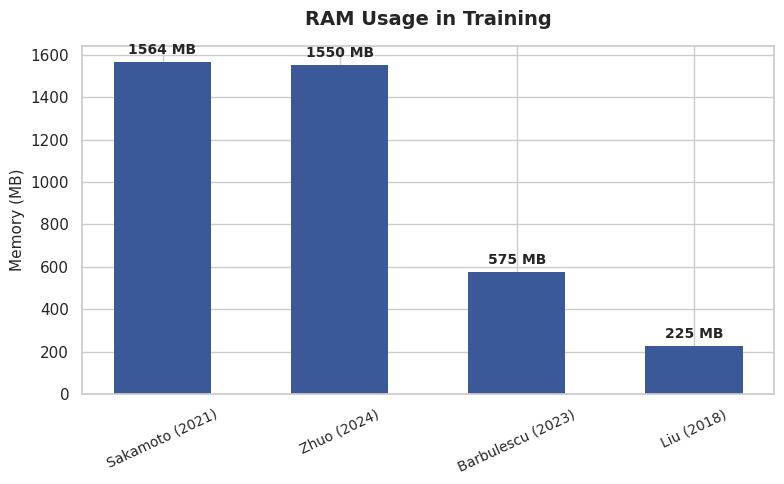
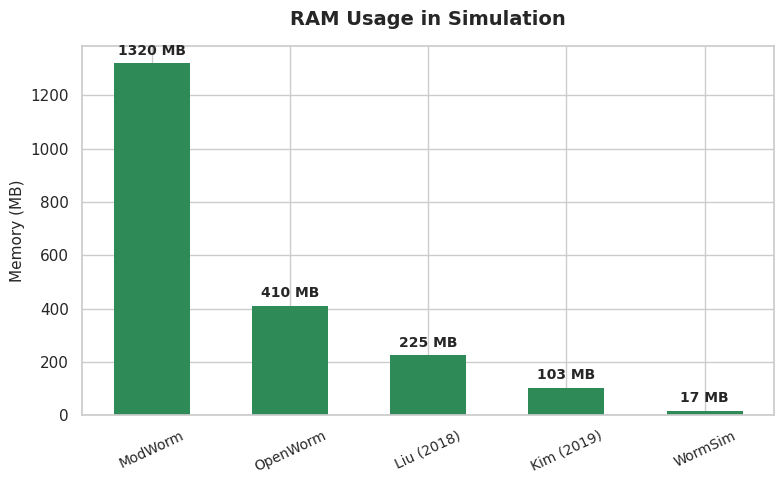
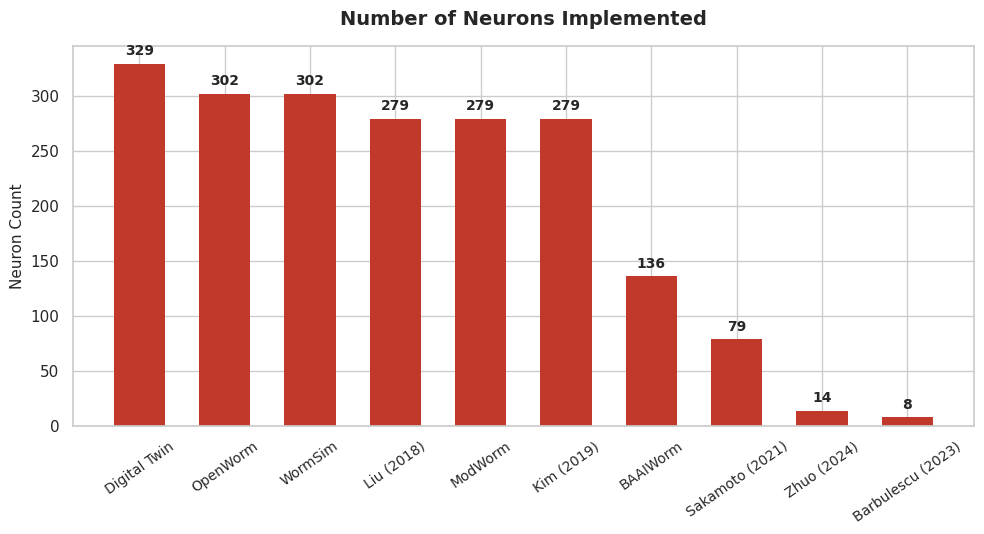

Here is the Python script that generated these plots, in order:
import matplotlib.pyplot as plt
import numpy as np
import pandas as pd
import seaborn as sns

# original data
data_general = [
    {"Project": "OpenWorm", "Neurons": 302, "Body_Sim": True, "Training_Method": "genetic algorithm (bionet)", "Training_Space_MB": None, "Sim_Space_MB": 410},
    {"Project": "BAAIWorm", "Neurons": 136, "Body_Sim": True, "Training_Method": "gradient descent-based (eworm-learn: BPTT-based)", "Training_Space_MB": None, "Sim_Space_MB": None},
    {"Project": "Digital Twin", "Neurons": 329, "Body_Sim": True, "Training_Method": "gradient descent-based (BPTT)", "Training_Space_MB": None, "Sim_Space_MB": None},
    {"Project": "WormSim", "Neurons": 302, "Body_Sim": True, "Training_Method": "n.a.", "Training_Space_MB": None, "Sim_Space_MB": 17},
    {"Project": "ModWorm", "Neurons": 279, "Body_Sim": True, "Training_Method": "n.a.", "Training_Space_MB": None, "Sim_Space_MB": 1320},
    {"Project": "Sakamoto (2021)", "Neurons": 79, "Body_Sim": False, "Training_Method": "gradient descent-based (BPTT)", "Training_Space_MB": 1564, "Sim_Space_MB": None},
    {"Project": "Zhuo (2024)", "Neurons": 14, "Body_Sim": False, "Training_Method": "Gradient descent", "Training_Space_MB": 1550, "Sim_Space_MB": None}, # 1346 + 204
    {"Project": "Barbulescu (2023)", "Neurons": 8, "Body_Sim": False, "Training_Method": "Gradient descent", "Training_Space_MB": 575, "Sim_Space_MB": None},
    {"Project": "Liu (2018)", "Neurons": 279, "Body_Sim": False, "Training_Method": "no typical learning, SVD used in the pipeline", "Training_Space_MB": 225, "Sim_Space_MB": 225},
    {"Project": "Kim (2019)", "Neurons": 279, "Body_Sim": False, "Training_Method": "n.a.", "Training_Space_MB": None, "Sim_Space_MB": 103},
]
df = pd.DataFrame(data_general)

sns.set_theme(style="whitegrid")

# 1. RAM usage in training
df_train = df.dropna(subset=["Training_Space_MB"]).sort_values("Training_Space_MB", ascending=False)
fig, ax = plt.subplots(figsize=(8, 5))
bars = ax.bar(df_train["Project"], df_train["Training_Space_MB"], color="#3b5998", edgecolor="none", width=0.55)
ax.set_title("RAM Usage in Training", fontsize=14, fontweight="bold", pad=15)
ax.set_ylabel("Memory (MB)", fontsize=11)
ax.tick_params(axis="x", rotation=25, labelsize=10)
ax.bar_label(bars, padding=4, fmt="%.0f MB", fontsize=10, fontweight="bold")
plt.tight_layout()
plt.savefig("ram_usage_training.png", dpi=300)
plt.close()

# 2. RAM usage in simulation
df_sim = df.dropna(subset=["Sim_Space_MB"]).sort_values("Sim_Space_MB", ascending=False)
fig, ax = plt.subplots(figsize=(8, 5))
bars = ax.bar(df_sim["Project"], df_sim["Sim_Space_MB"], color="#2e8b57", edgecolor="none", width=0.55)
ax.set_title("RAM Usage in Simulation", fontsize=14, fontweight="bold", pad=15)
ax.set_ylabel("Memory (MB)", fontsize=11)
ax.tick_params(axis="x", rotation=25, labelsize=10)
ax.bar_label(bars, padding=4, fmt="%.0f MB", fontsize=10, fontweight="bold")
plt.tight_layout()
plt.savefig("ram_usage_simulation.png", dpi=300)
plt.close()

# 3. Number of neurons implemented
df_neurons = df.sort_values("Neurons", ascending=False)
fig, ax = plt.subplots(figsize=(10, 5.5))
bars = ax.bar(df_neurons["Project"], df_neurons["Neurons"], color="#c0392b", edgecolor="none", width=0.6)
ax.set_title("Number of Neurons Implemented", fontsize=14, fontweight="bold", pad=15)
ax.set_ylabel("Neuron Count", fontsize=11)
ax.tick_params(axis="x", rotation=35, labelsize=10)
ax.bar_label(bars, padding=4, fmt="%d", fontsize=10, fontweight="bold")
plt.tight_layout()
plt.savefig("neurons_implemented.png", dpi=300)
plt.close()
